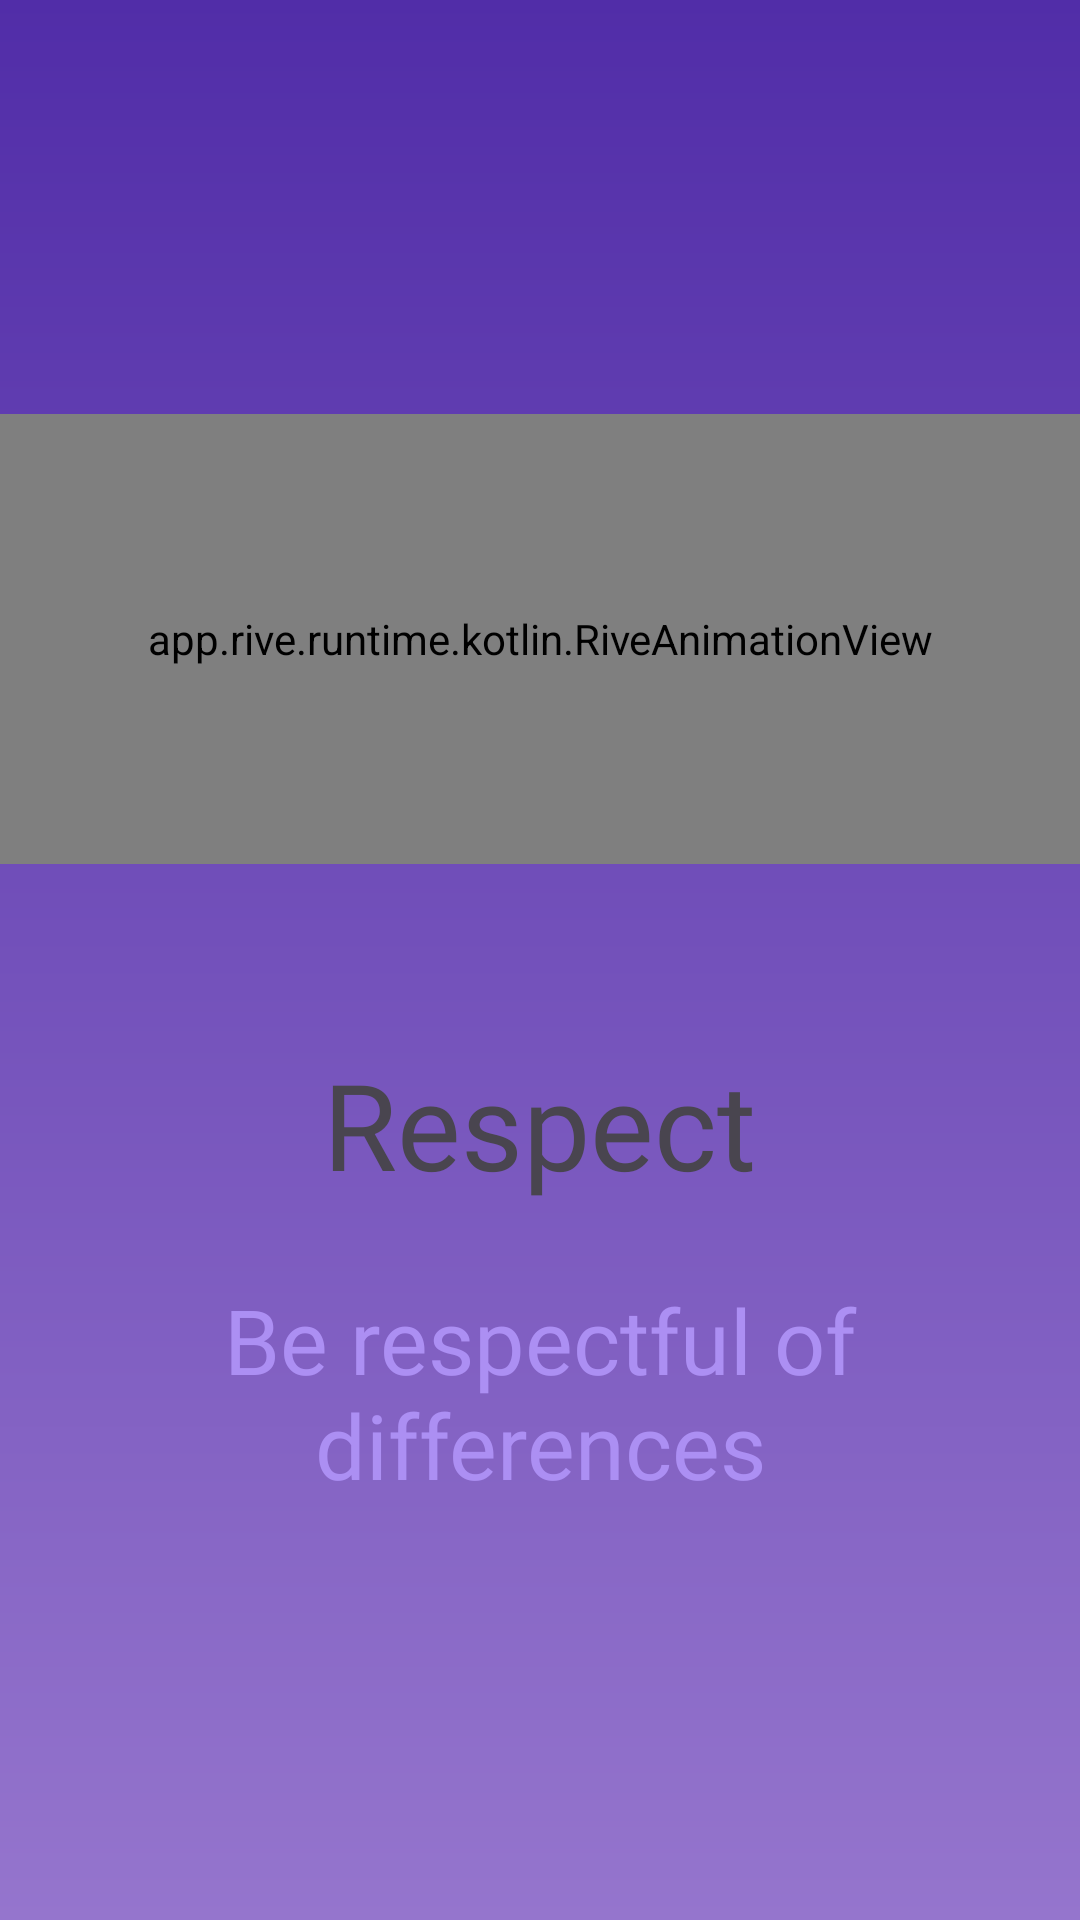

Here is an Android app screen rendered from its layout file. Give the layout XML and the strings, colors and styles it references.
<!-- AndroidManifest.xml: application theme Theme.KotlinFirstWeekProject -->
<!-- res/layout/fragment_respect.xml -->
<?xml version="1.0" encoding="utf-8"?>
<LinearLayout xmlns:android="http://schemas.android.com/apk/res/android"
    xmlns:app="http://schemas.android.com/apk/res-auto"
    xmlns:tools="http://schemas.android.com/tools"
    android:layout_width="match_parent"
    android:layout_height="match_parent"
    android:background="@drawable/gradient_bg_respect"
    android:gravity="center"
    android:orientation="vertical"
    tools:context=".KindnessFragment">

    <app.rive.runtime.kotlin.RiveAnimationView
        android:layout_width="match_parent"
        android:layout_height="150dp"
        android:layout_marginBottom="60dp"
        app:layout_constraintBottom_toTopOf="@+id/textView"
        app:layout_constraintEnd_toEndOf="@+id/textView"
        app:layout_constraintStart_toStartOf="@+id/textView"
        app:layout_constraintTop_toTopOf="parent"
        app:riveResource="@raw/new_file" />

    <TextView
        android:id="@+id/tvrespect"
        android:layout_width="wrap_content"
        android:layout_height="wrap_content"
        android:fontFamily="@font/poppins"
        android:gravity="center"
        android:text="@string/respect"
        android:textSize="40sp"
        app:layout_constraintBottom_toBottomOf="parent"
        app:layout_constraintEnd_toEndOf="parent"
        app:layout_constraintStart_toStartOf="parent"
        app:layout_constraintTop_toTopOf="parent" />

    <TextView
        android:id="@+id/tvberespect"
        android:layout_width="wrap_content"
        android:layout_height="wrap_content"
        android:fontFamily="@font/poppins"
        android:gravity="center"
        android:text="@string/be_respectful_of_differences"
        android:textColor="@color/lila"
        android:textSize="30sp"
        android:layout_marginTop="25dp"
        app:layout_constraintBottom_toBottomOf="parent"
        app:layout_constraintEnd_toEndOf="parent"
        app:layout_constraintStart_toStartOf="parent"
        app:layout_constraintTop_toTopOf="parent" />

</LinearLayout>
<!-- resources referenced by this layout -->
<resources>
  <color name="lila">#AC8FF3</color>
  <!-- drawable gradient_bg_respect (drawable) -->
  <?xml version="1.0" encoding="utf-8"?>
  <shape xmlns:android="http://schemas.android.com/apk/res/android">
      <gradient
          android:angle="75"
          android:startColor="#512DA8"
          android:endColor="#9575CD"
          android:type="linear"/>
  </shape>
  <string name="be_respectful_of_differences">Be respectful of differences</string>
  <string name="respect">Respect</string>
  <style name="Theme.KotlinFirstWeekProject" parent="Base.Theme.KotlinFirstWeekProject" />
  <style name="Base.Theme.KotlinFirstWeekProject" parent="Theme.Material3.DayNight.NoActionBar">
          
          
      </style>
</resources>
